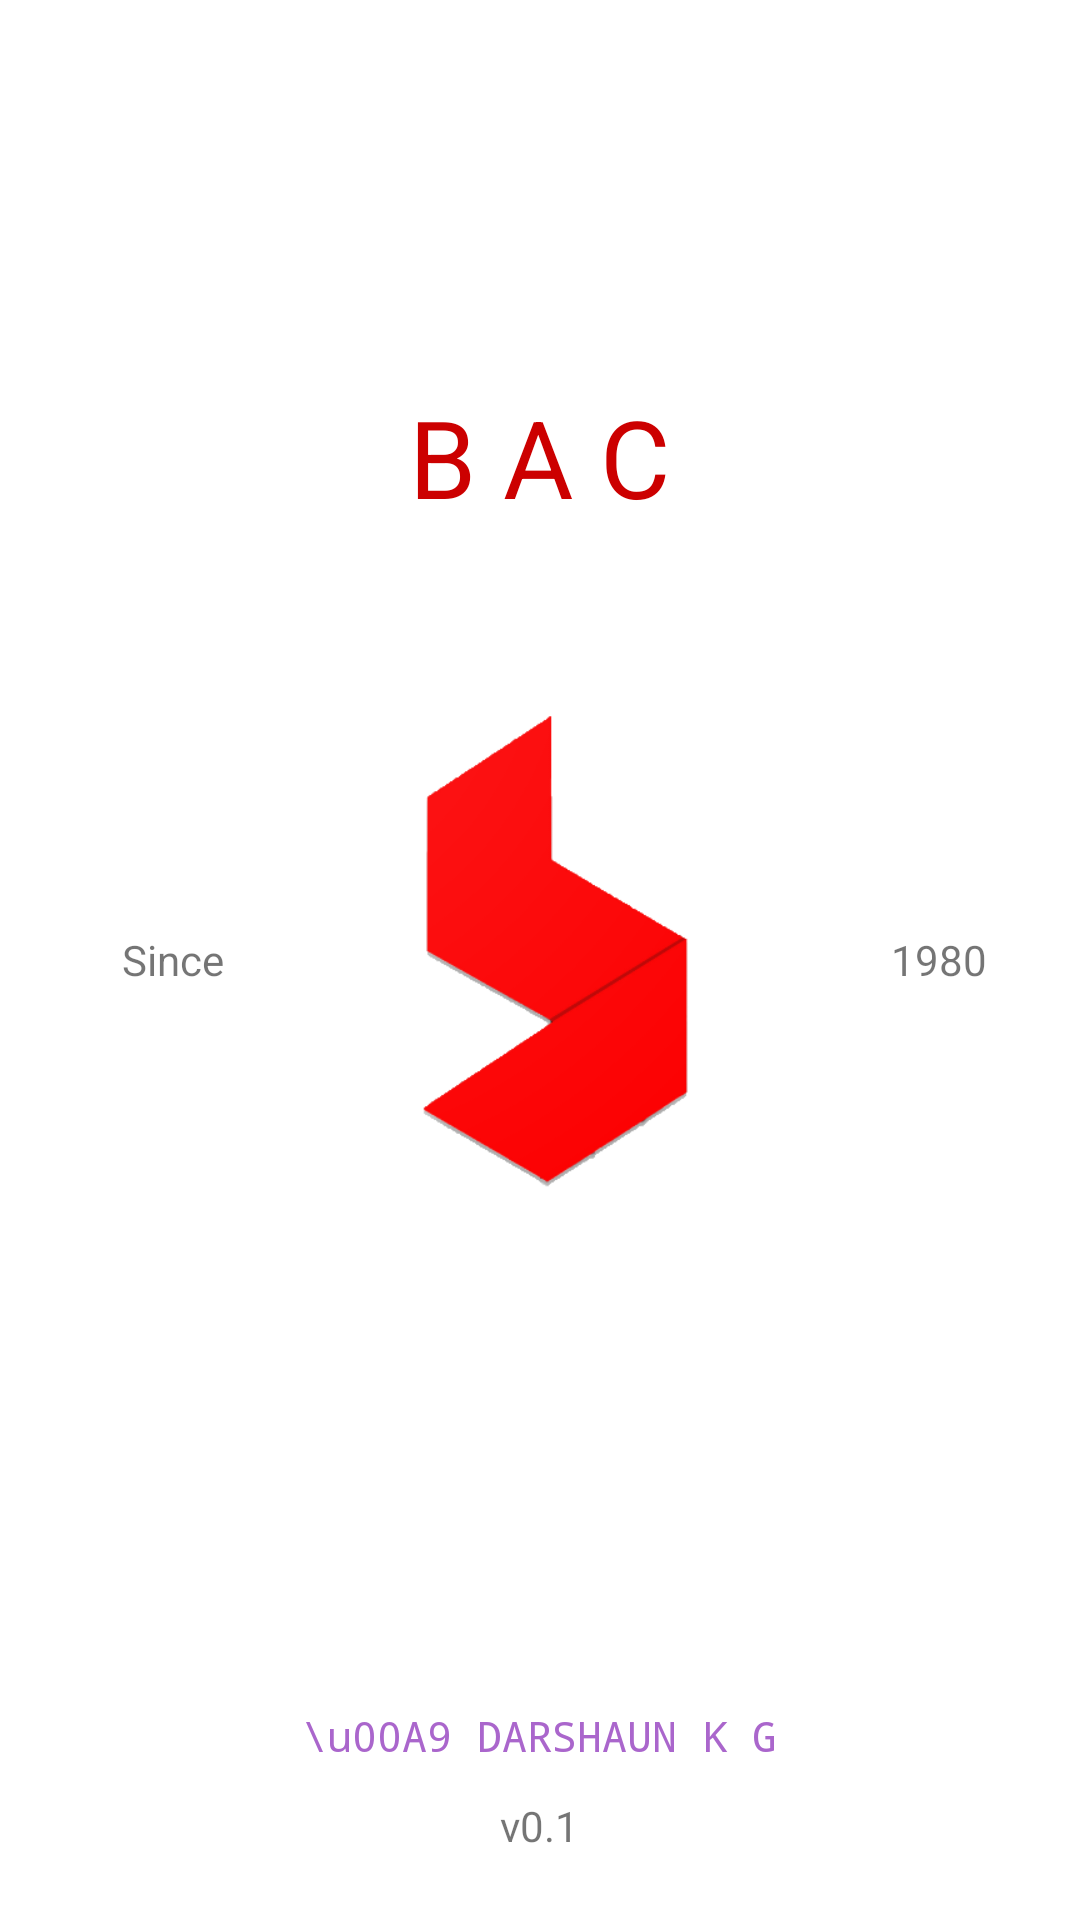

This screen was rendered from an Android layout file. Write that file and the resources it references.
<!-- AndroidManifest.xml: application theme AppTheme -->
<!-- res/layout/activity_splash.xml -->
<?xml version="1.0" encoding="utf-8"?>
<RelativeLayout xmlns:android="http://schemas.android.com/apk/res/android"
    xmlns:app="http://schemas.android.com/apk/res-auto"
    android:layout_width="match_parent"
    android:layout_height="match_parent"
    xmlns:tools="http://schemas.android.com/tools"
    android:background="@android:color/white"
    android:id="@+id/splash"
    tools:ignore="HardcodedText">

    <ImageView
        android:id="@+id/imgLogo"
        android:layout_width="wrap_content"
        android:layout_height="wrap_content"
        android:layout_centerInParent="true"
        android:src="@drawable/bac_logo" />

    <TextView
        android:id="@+id/textView36"
        android:layout_width="wrap_content"
        android:layout_height="wrap_content"
        android:layout_alignParentBottom="true"
        android:layout_centerHorizontal="true"
        android:layout_marginBottom="52dp"
        android:fontFamily="monospace"
        android:text="\u00A9 DARSHAUN K G"
        android:textAlignment="center"
        android:textColor="@android:color/holo_purple" />

    <TextView
        android:id="@+id/textView37"
        android:layout_width="wrap_content"
        android:layout_height="wrap_content"
        android:layout_alignTop="@+id/imgLogo"
        android:layout_centerHorizontal="true"
        android:layout_marginTop="128dp"
        android:text="B A C"
        android:textColor="@android:color/holo_red_dark"
        android:textSize="36sp" />

    <TextView
        android:id="@+id/textView41"
        android:layout_width="wrap_content"
        android:layout_height="wrap_content"
        android:layout_centerVertical="true"
        android:layout_marginEnd="26dp"
        android:layout_toStartOf="@+id/textView36"
        android:text="Since" />

    <TextView
        android:id="@+id/textView42"
        android:layout_width="wrap_content"
        android:layout_height="wrap_content"
        android:layout_alignBaseline="@+id/textView41"
        android:layout_alignBottom="@+id/textView41"
        android:layout_marginStart="38dp"
        android:layout_toEndOf="@+id/textView36"
        android:text="1980" />

    <TextView
        android:id="@+id/textView33"
        android:layout_width="wrap_content"
        android:layout_height="wrap_content"
        android:layout_alignBottom="@+id/imgLogo"
        android:layout_centerHorizontal="true"
        android:layout_marginBottom="22dp"
        android:text="v0.1" />

</RelativeLayout>
<!-- resources referenced by this layout -->
<resources>
  <!-- drawable bac_logo: png bitmap (drawable, 24458 bytes) -->
  <style name="AppTheme" parent="Theme.AppCompat.Light.DarkActionBar">
          
          <item name="colorPrimary">@color/colorPrimary</item>
          <item name="colorPrimaryDark">@color/colorPrimaryDark</item>
          <item name="colorAccent">@color/colorAccent</item>
          <item name="android:icon">@drawable/bac_logo</item>
      </style>
  <!-- not gathered from this repository: default colours our renderer supplied (Android Studio template values) -->
  <color name="colorPrimary">#FF6200EE</color>
  <color name="colorPrimaryDark">#FF3700B3</color>
  <color name="colorAccent">#FF03DAC5</color>
</resources>
